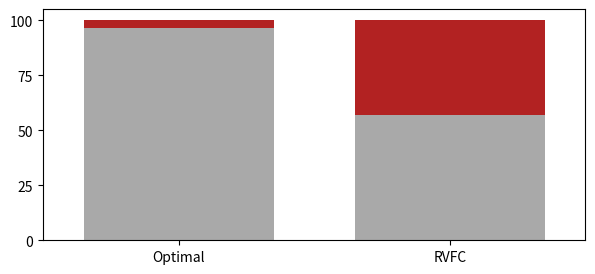

This figure's Python source: (Note: this script raises an exception after producing the figure.)
import matplotlib.pyplot as plt
from matplotlib.lines import Line2D
num_rus = 28

def plot_dsg_number():
    x = ['Optimal', 'RVFC']
    colors_list = ["", "darkgoldenrod", "gold", "black", "midnightblue", "blue", "royalblue", "cornflowerblue", "darkgray", "lightgray", "firebrick"]

    y = {}

    y[5] = [0, 0]                                        # DRC 1 - 1                                             
    y[4] = [0, 0]                                        # DRC 2 - 2                                             
    y[7] = [0, 0]                                        # DRC 4 - 7                                             
    y[6] = [0, 0]                                        # DSG 5 - 8                                             
    y[9] = [0, 0]                                        # DSG 6 - 12                                
    y[8] = [27/num_rus*100, 16/num_rus*100]              # DSG 7 - 13                               
    y[10] = [1/num_rus*100, 12/num_rus*100]              # DSG 8 - DRAN   
    y[1] = [0, 0]                                        # DSG 9 - 18 - CRAN                         
    y[2] = [0, 0]                                        # DSG 10 - 17 - CRAN                        

    peso = [0, 1, 4, 0, 5, 6, 7, 8, 9, 10, 25]

    for count in range(0, 2):
        sum_peso = 0
        for i in y:
            list = y[i]
            sum_peso += list[count]*peso[i]

        print(sum_peso)

    prev = {}

    for i in [1, 2, 4, 5, 6, 7, 8, 9, 10]:
        if i == 1:
            prev[1] = [0, 0]
        else:
            aux_prev = prev[ant]
            aux_y = y[ant]
            new = []
            for c in range(0, len(aux_prev)):
                new.append(aux_prev[c] + aux_y[c])
            prev[i] = new
        ant = i

    fig, ax = plt.subplots(figsize=(7, 3))

    plt.ylim(0, 105)
    plt.xlim(-0.5, 1.5)

    plt.yticks([0, 25, 50, 75, 100])

    for i in y:
        ax.bar(x, y[i], width=.7, color=colors_list[i], bottom=prev[i])

    for tick in ax.xaxis.get_major_ticks():
        tick.label.set_fontsize(16)

    for tick in ax.yaxis.get_major_ticks():
        tick.label.set_fontsize(18)

    ax.set_ylabel('VNCs (%)', fontsize=30)

    ax.tick_params(axis='y', which='major', labelsize=30)
    ax.tick_params(axis='x', which='major', labelsize=30)


    pa, = ax.plot([], [], "-",label="NG-RAN (2)", color='darkgray', linewidth=8.0)
    pb, = ax.plot([], [], "-",label="D-RAN", color='firebrick', linewidth=8.0)
    ax.legend(handles=[pa, pb], fontsize=24, bbox_to_anchor=(1.05, 1.3),  ncol=3, frameon=False, columnspacing=1)


    #legend_elements = [Line2D([0], [0], color='b', lw=4, label='NG-RAN (3)'),
    #                   Line2D([0], [0], color='gray', lw=4, label='NG-RAN (2)'),
    #                   Line2D([0], [0], color='darkgoldenrod', lw=4, label='C-RAN'),
    #                   Line2D([0], [0], color='brown', lw=4, label='D-RAN')]
    
    #ax.legend(handles=legend_elements, loc="lower right")
    ax.yaxis.grid(color='gray', linestyle='--', linewidth=0.5)

    plt.savefig("DRCs_T1.pdf", bbox_inches='tight')
    plt.show()


if __name__ == '__main__':
    plot_dsg_number()